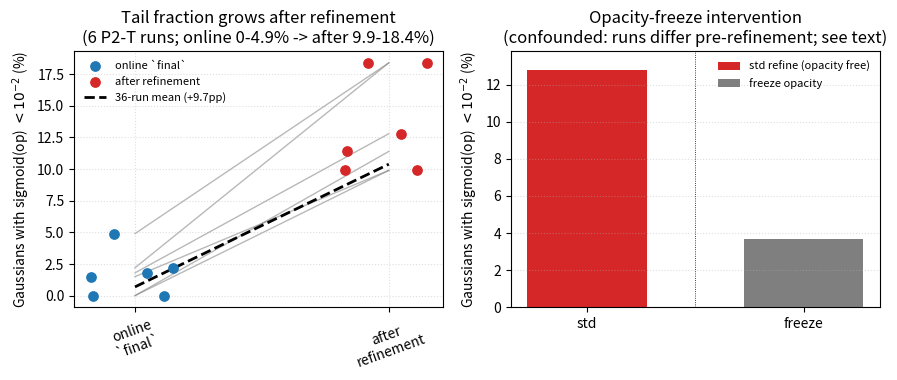

Write Python code to recreate this figure.
#!/usr/bin/env python3
"""Fig 3 (机制图) — opacity tail: online final vs refine-after (final_after_opt) + frozen-opacity.

Headline mechanism statement (codex R5, 2026-08-09): the cohort fraction RISES 36/36 after
refinement; it does NOT "appear only after". Downgraded title + Y-label value accordingly.
REAL per-run data (from p3_terminal_mech_autopsy.md §1 subtable) + frozen-opacity intervention
(p3_terminal_refine_freeze_result.md §2a, balloon prune seed0). Both framed as supporting,
NOT causal.
"""
import os
import matplotlib
matplotlib.use("Agg")
import matplotlib.pyplot as plt
import numpy as np

# seq -> (online %, after %)  -- sigmoid-opacity <0.01 tail fraction, per p3_terminal_mech_autopsy.md §1
per_run = [
    ("balloon-s0",   1.8, 12.8),
    ("balloon-s1",   4.9, 18.4),
    ("balloon2-s0",  0.0, 11.4),
    ("mv_no_box-s0", 1.5,  9.9),
    ("pt1-s0",       0.0,  9.9),
    ("pt2-s0",       2.2, 18.4),
]
# 36-run aggregate (P2-T): online 0.69% -> after 10.39% (mean +9.69pp, 36/36 growth)
agg_online, agg_after = 0.69, 10.39
NAMES = [p[0] for p in per_run]
ONLINE = [p[1] for p in per_run]
AFTER  = [p[2] for p in per_run]

# frozen-opacity counterfactual (balloon prune seed0, identity-matched): std 1.79->12.79 (after_opt),
# freeze 4.09->3.68. The "after_opt" number is the headline: std 12.8 vs freeze 3.7.
fr_std, fr_freeze = 12.8, 3.68

def main():
    fig, axes = plt.subplots(1, 2, figsize=(9, 3.9))

    # --- left: per-run online vs after (paired) ---
    ax = axes[0]
    rng = np.random.default_rng(0)
    jitter = rng.uniform(-0.18, 0.18, len(ONLINE))
    ax.plot([0, 1], np.stack([ONLINE, AFTER], axis=0), alpha=0.55, lw=1, color="tab:gray", zorder=1)
    ax.scatter(np.zeros(len(ONLINE)) + jitter, ONLINE, color="tab:blue", s=45, zorder=3, label="online `final`")
    ax.scatter(np.ones(len(AFTER))  + 0 + jitter, AFTER,  color="tab:red",  s=45, zorder=3, label="after refinement")
    # 36-run aggregate markers (filled stars, right column only for clarity at the online anchor)
    ax.plot([0, 1], [agg_online, agg_after], color="black", lw=2, ls="--", zorder=2,
            label="36-run mean (+9.7pp)")
    ax.set_xticks([0, 1]); ax.set_xticklabels(["online\n`final`", "after\nrefinement"], rotation=20)
    ax.set_ylabel(r"Gaussians with sigmoid(op) $<10^{-2}$ (%)")
    ax.set_title("Tail fraction grows after refinement\n(6 P2-T runs; online 0-4.9% -> after 9.9-18.4%)")
    ax.legend(frameon=False, fontsize=8, loc="upper left")
    ax.grid(ls=":", alpha=0.4)

    # --- right: frozen-opacity counterfactual ---
    ax = axes[1]
    bars = ax.bar([0, 1], [fr_std, fr_freeze], color=["#d62728", "#7f7f7f"], width=0.55)
    bars[0].set_label("std refine (opacity free)")
    bars[1].set_label("freeze opacity")
    ax.axvline(0.5, color="k", lw=0.6, ls=":")
    ax.text(0.0, 5.2, "12.8%", ha="center", fontsize=10, color="#d62728")
    ax.text(1.0, 1.2, "3.7%", ha="center", fontsize=10, color="#7f7f7f")
    ax.set_xticks([0, 1]); ax.set_xticklabels(["std", "freeze"], rotation=0)
    ax.set_ylim(0, 13.8)
    ax.set_ylabel(r"Gaussians with sigmoid(op) $<10^{-2}$ (%)")
    ax.set_title("Opacity-freeze intervention\n(confounded: runs differ pre-refinement; see text)")
    ax.legend(frameon=False, fontsize=8)
    ax.grid(axis="y", ls=":", alpha=0.4)

    fig.tight_layout()
    os.makedirs("papers/mmm/figures", exist_ok=True)
    # Write the real figure; keep no PLACEHOLDER suffix (this is now a real figure).
    fig.savefig("papers/mmm/figures/fig3_mechanism.png", dpi=150)
    print("wrote fig3_mechanism.png (real per-run data; opacity-freeze title downgraded to 'intervention')")

if __name__ == "__main__":
    main()
